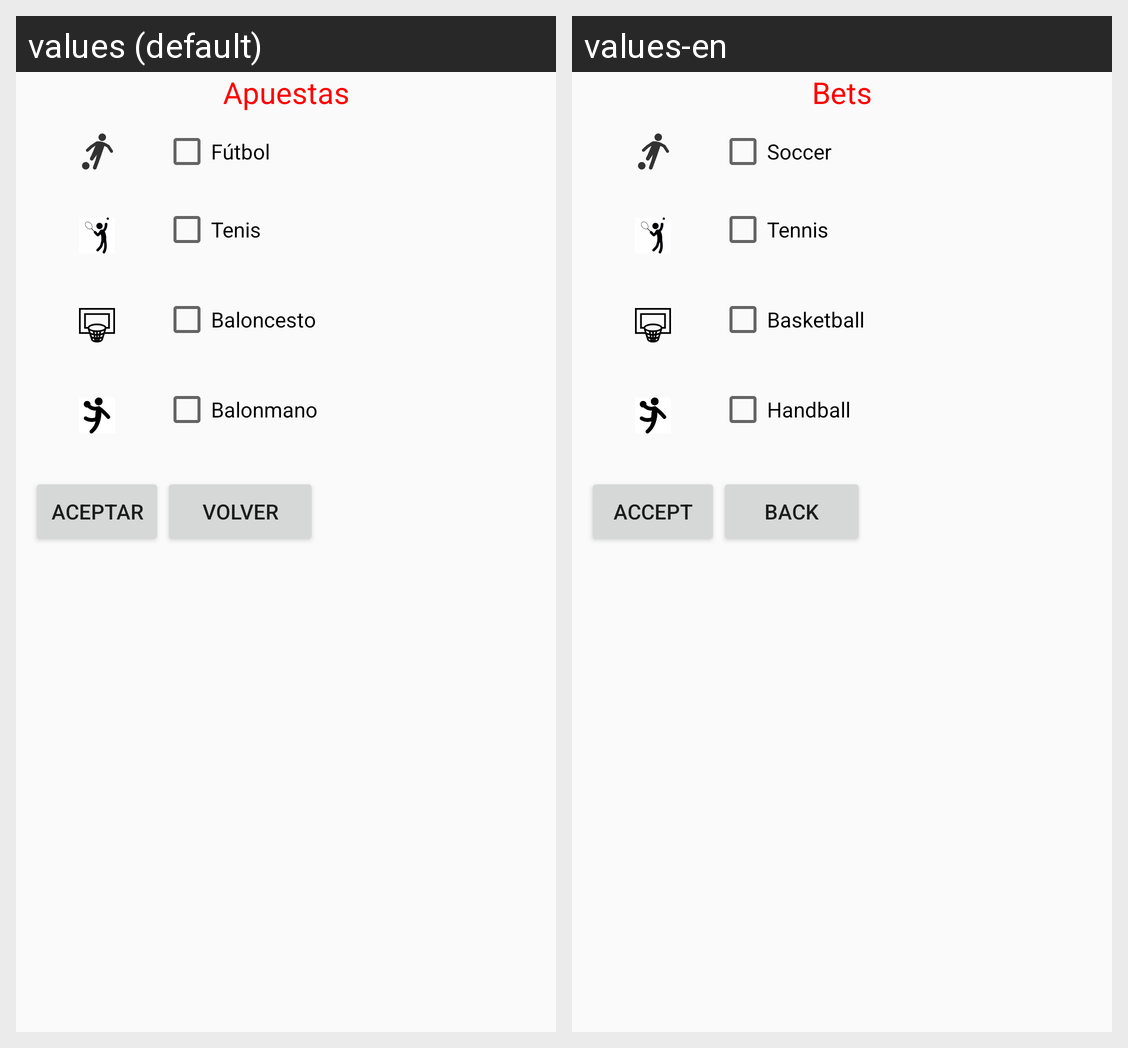

Here is an Android app screen in its default locale and in the app's own translations. Write out the translated-string differences for the strings that appear on this screen.
Android screen res/layout/activity_apuestas.xml rendered under 2 locales, left to right: values (default), values-en. Device: Nexus 5 (rendered at 1080×1920; each locale shown at half size, 540×960, under a caption strip naming it); theme AppTheme.
Strings drawn on this screen, with the default value and each locale's value (text and hints the layout hard-codes, and strings that could not be matched under every locale, appear in the picture but are not listed):

textview_tituloapuestas
  values: Apuestas
  values-en: Bets

checkbox_futbol
  values: Fútbol
  values-en: Soccer

imagen_tenis
  values: Tenis
  values-en: Tennis

checkbox_tenis
  values: Tenis
  values-en: Tennis

imagen_baloncesto
  values: Baloncesto
  values-en: Basketball

checkbox_baloncesto
  values: Baloncesto
  values-en: Basketball

imagen_balonmano
  values: Balonmano
  values-en: Handball

checkbox_balonmano
  values: Balonmano
  values-en: Handball

boton_apuestasaceptar
  values: Aceptar
  values-en: Accept

boton_volver
  values: Volver
  values-en: Back
